Labelled photos from "dataset", an image-classification folder in Sidrameshg/Insurance-fraud-. The possible labels are: front breakage, front crushed, front normal, rear breakage, rear crushed, rear normal.

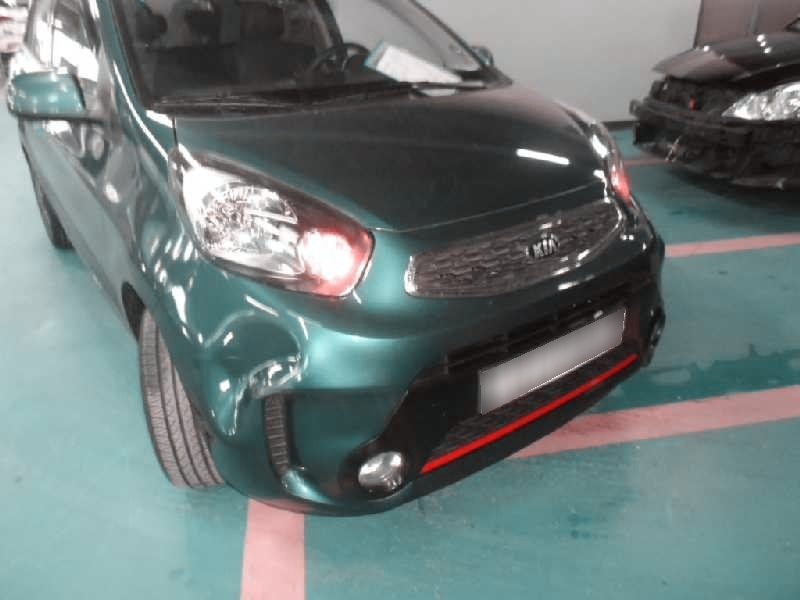
Label: front crushed

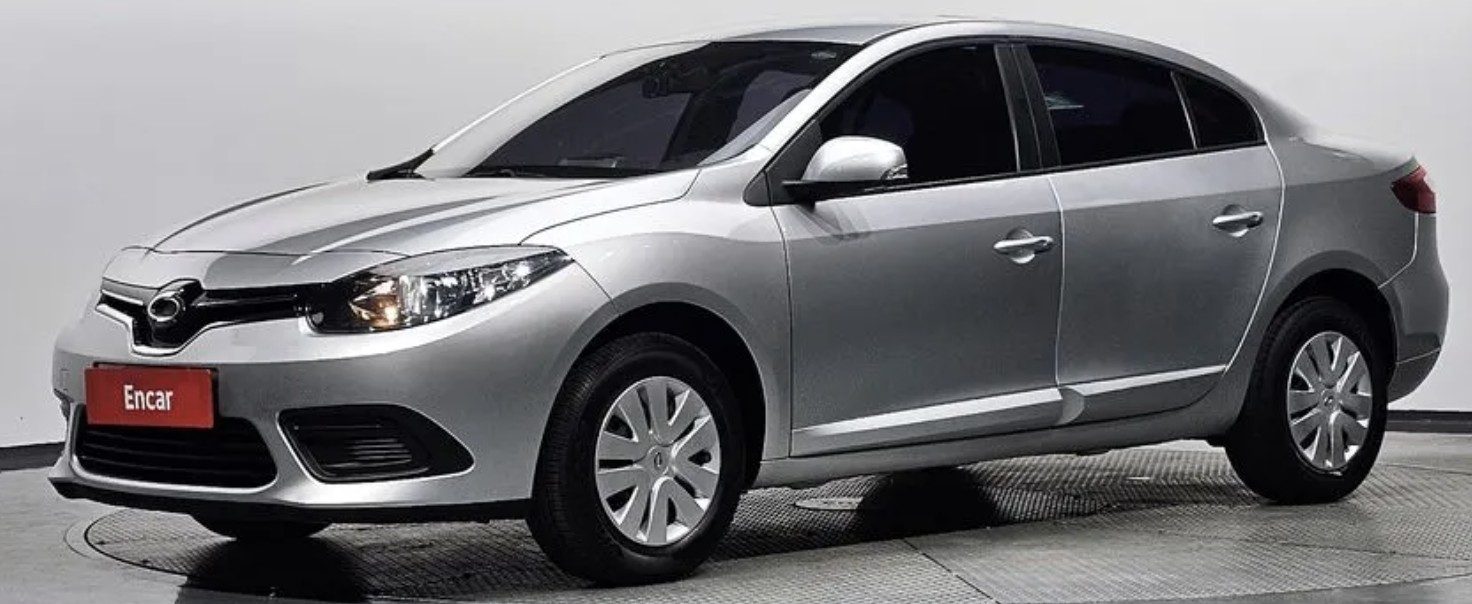
Label: front normal

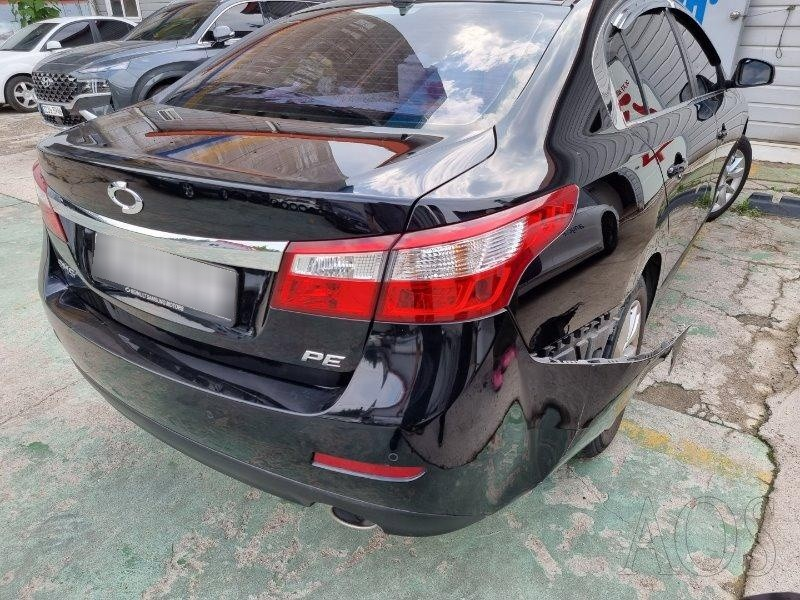
Label: rear breakage

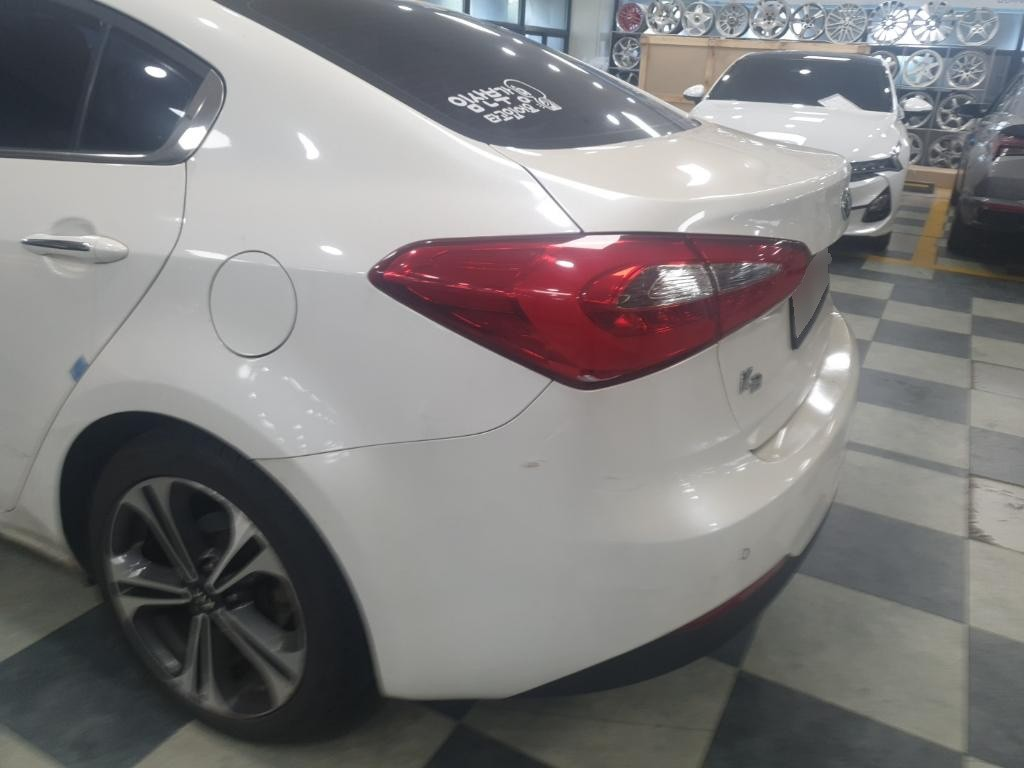
Label: rear normal

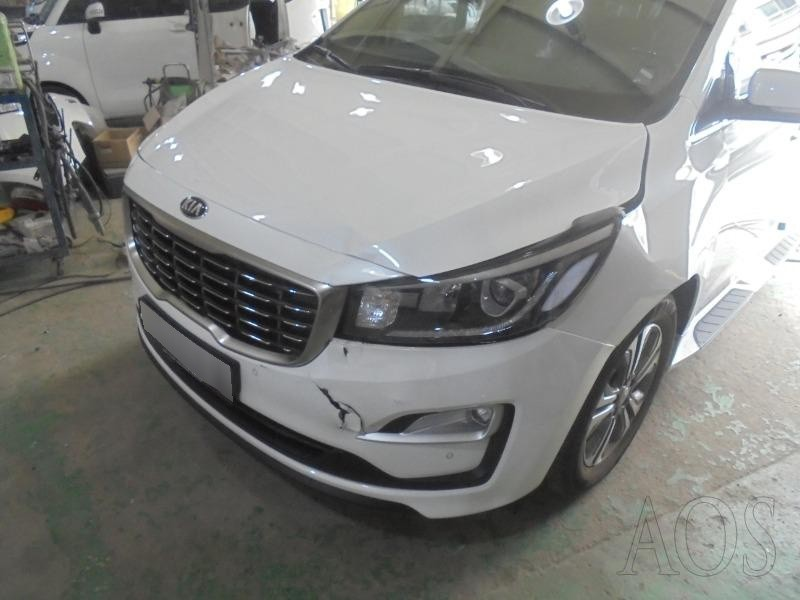
Label: front breakage

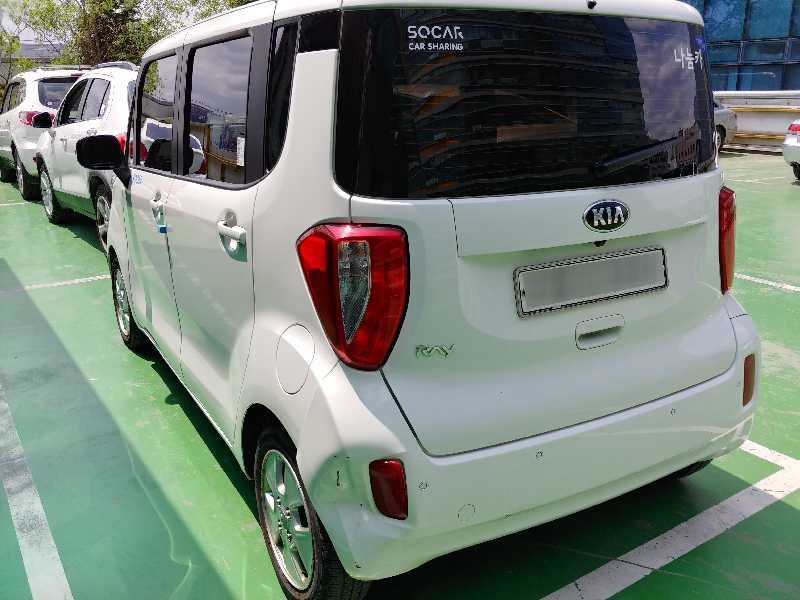
Label: rear crushed
